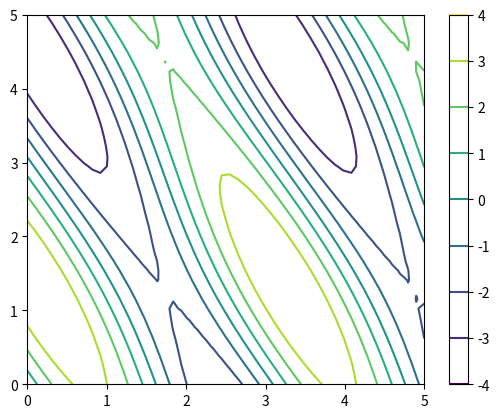

Source code (Python):
import matplotlib.pyplot as plt
import numpy as np

# Datos de ejemplo
x = np.linspace(0, 5, 50)
y = np.linspace(0, 5, 40)
X, Y = np.meshgrid(x, y)
Z = np.sin(X * 2 + Y) * 3 + np.cos(Y + 5)

# Crear el gráfico de contorno
contour = plt.contour(X, Y, Z)

# Agregar la barra de colores
colorbar = plt.colorbar(contour, cmap='viridis_r')



# Mostrar el gráfico
plt.show()
